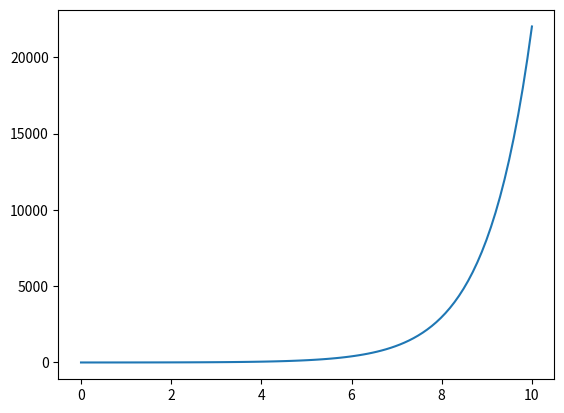

The matplotlib source for this figure:
import numpy as np
import matplotlib.pyplot as plt
x=np.linspace(0,10,100)
y=np.exp(x)
plt.plot(x,y)
plt.show()
